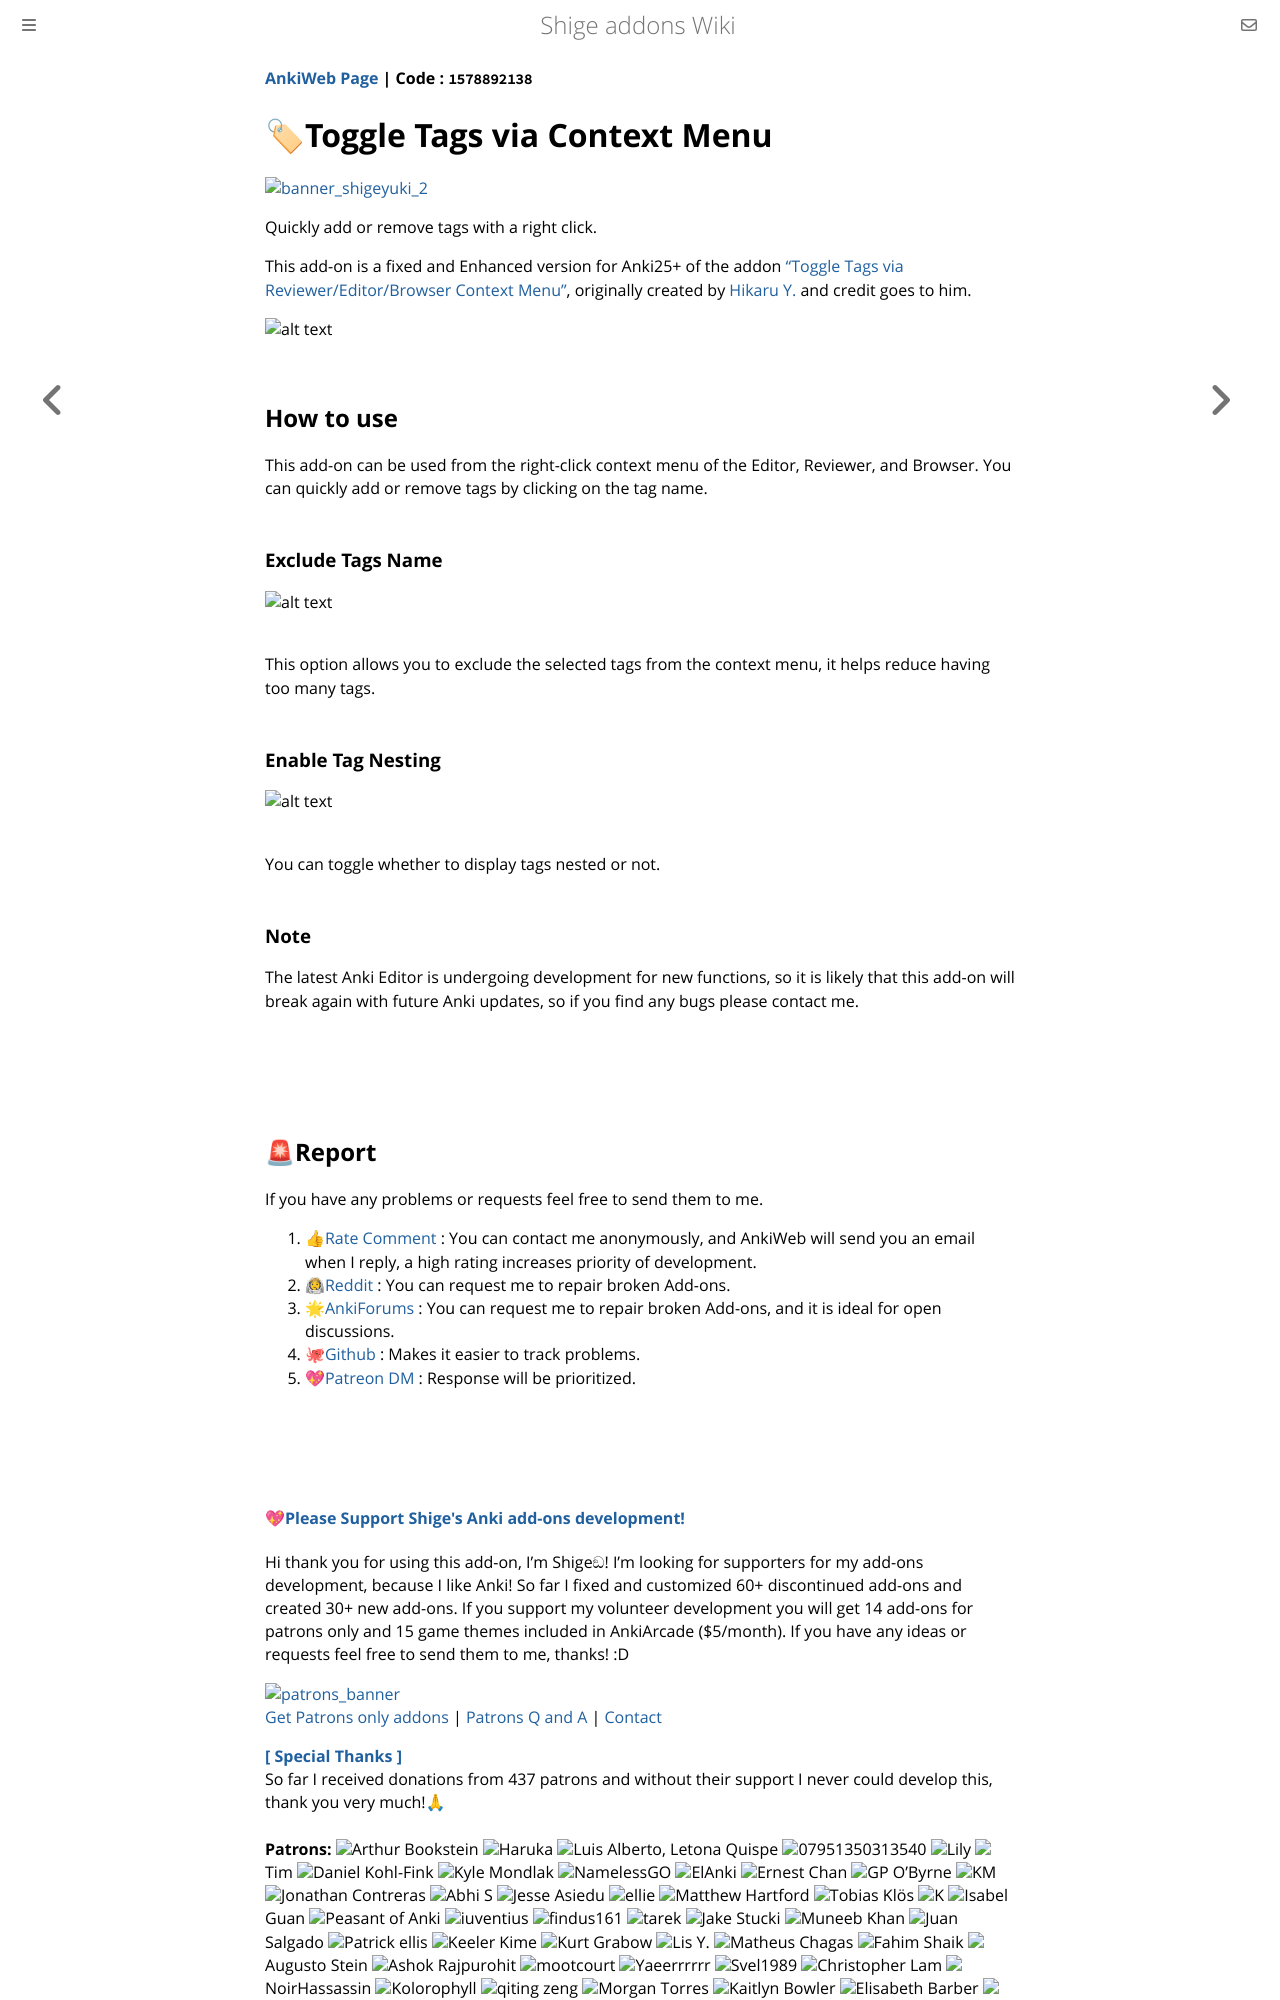

repository: shigeyukey/shige-addons-wiki · page: toggle-tag.html · generator: mdbook



**[AnkiWeb Page](https://ankiweb.net/shared/info/1578892138) | Code : `1578892138`**

# 🏷Toggle Tags via Context Menu

<!-- Customized -->
[![banner_shigeyuki_2](https://github.com/shigeyukey/Pokemanki-Gold/assets/124401518/8408c164-e95c-4e40-98c1-393b03e04bcb)](https://www.reddit.com/user/Shige-yuki)

Quickly add or remove tags with a right click.<br>

This add-on is a fixed and Enhanced version for Anki25+ of the addon <a href="https://ankiweb.net/shared/info/2088508994" target="_blank">"Toggle Tags via Reviewer/Editor/Browser Context Menu"</a>, originally created by <a href="https://github.com/hikaru-y" target="_blank">Hikaru Y.</a> and credit goes to him.




![alt text](https://shigeyukey.github.io/shige-addons-wiki/images/toggle-tag/01.png)




## How to use

This add-on can be used from the right-click context menu of the Editor, Reviewer, and Browser. You can quickly add or remove tags by clicking on the tag name.


### Exclude Tags Name

![alt text](https://shigeyukey.github.io/shige-addons-wiki/images/toggle-tag/02.png)<br>

This option allows you to exclude the selected tags from the context menu, it helps reduce having too many tags.





### Enable Tag Nesting
![alt text](https://shigeyukey.github.io/shige-addons-wiki/images/toggle-tag/03.png)<br>

You can toggle whether to display tags nested or not.

### Note

The latest Anki Editor is undergoing development for new functions, so it is likely that this add-on will break again with future Anki updates, so if you find any bugs please contact me.


<br><br>
